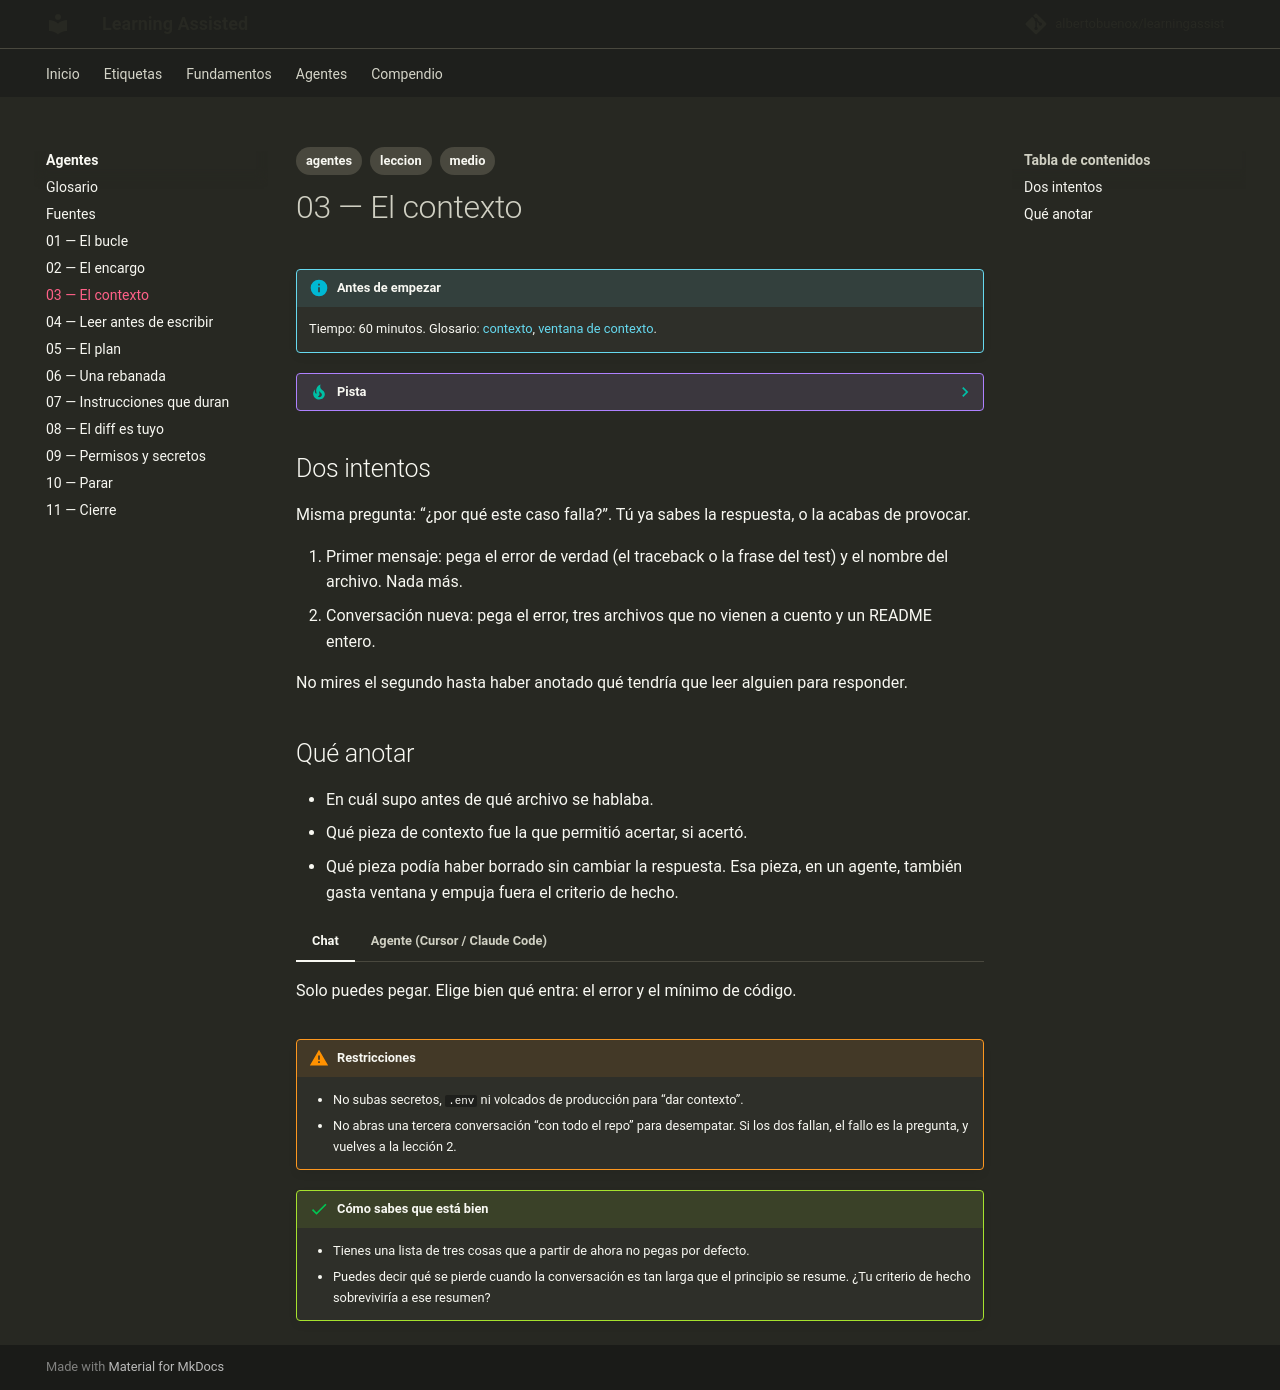

repository: albertobuenox/learningassist · page: agentes/lecciones/03-el-contexto/index.html · generator: mkdocs

---
tags:
  - agentes
  - leccion
  - medio
---

# 03 — El contexto

!!! info "Antes de empezar"

    Tiempo: 60 minutos. Glosario: [contexto](../glosario.md#contexto), [ventana de contexto](../glosario.md#ventana-de-contexto).

??? tip "Pista"

    Si una palabra no te dice nada, ábrela en el [glosario](../glosario.md). No leas el glosario entero antes de la lección.

## Dos intentos

Misma pregunta: “¿por qué este caso falla?”. Tú ya sabes la respuesta, o la acabas de provocar.

1. Primer mensaje: pega el error de verdad (el traceback o la frase del test) y el nombre del archivo. Nada más.
2. Conversación nueva: pega el error, tres archivos que no vienen a cuento y un README entero.

No mires el segundo hasta haber anotado qué tendría que leer alguien para responder.

## Qué anotar

- En cuál supo antes de qué archivo se hablaba.
- Qué pieza de contexto fue la que permitió acertar, si acertó.
- Qué pieza podía haber borrado sin cambiar la respuesta. Esa pieza, en un agente, también gasta ventana y empuja fuera el criterio de hecho.

=== "Chat"

    Solo puedes pegar. Elige bien qué entra: el error y el mínimo de código.

=== "Agente (Cursor / Claude Code)"

    Repite el primer intento sin pegar el archivo: dale la ruta y el error, y deja que lo lea. Compara con el pegado a mano. ¿El resultado cambia, o solo cambia quién seleccionó el texto?

!!! warning "Restricciones"

    - No subas secretos, `.env` ni volcados de producción para “dar contexto”.
    - No abras una tercera conversación “con todo el repo” para desempatar. Si los dos fallan, el fallo es la pregunta, y vuelves a la lección 2.

!!! success "Cómo sabes que está bien"

    - Tienes una lista de tres cosas que a partir de ahora no pegas por defecto.
    - Puedes decir qué se pierde cuando la conversación es tan larga que el principio se resume. ¿Tu criterio de hecho sobreviviría a ese resumen?
